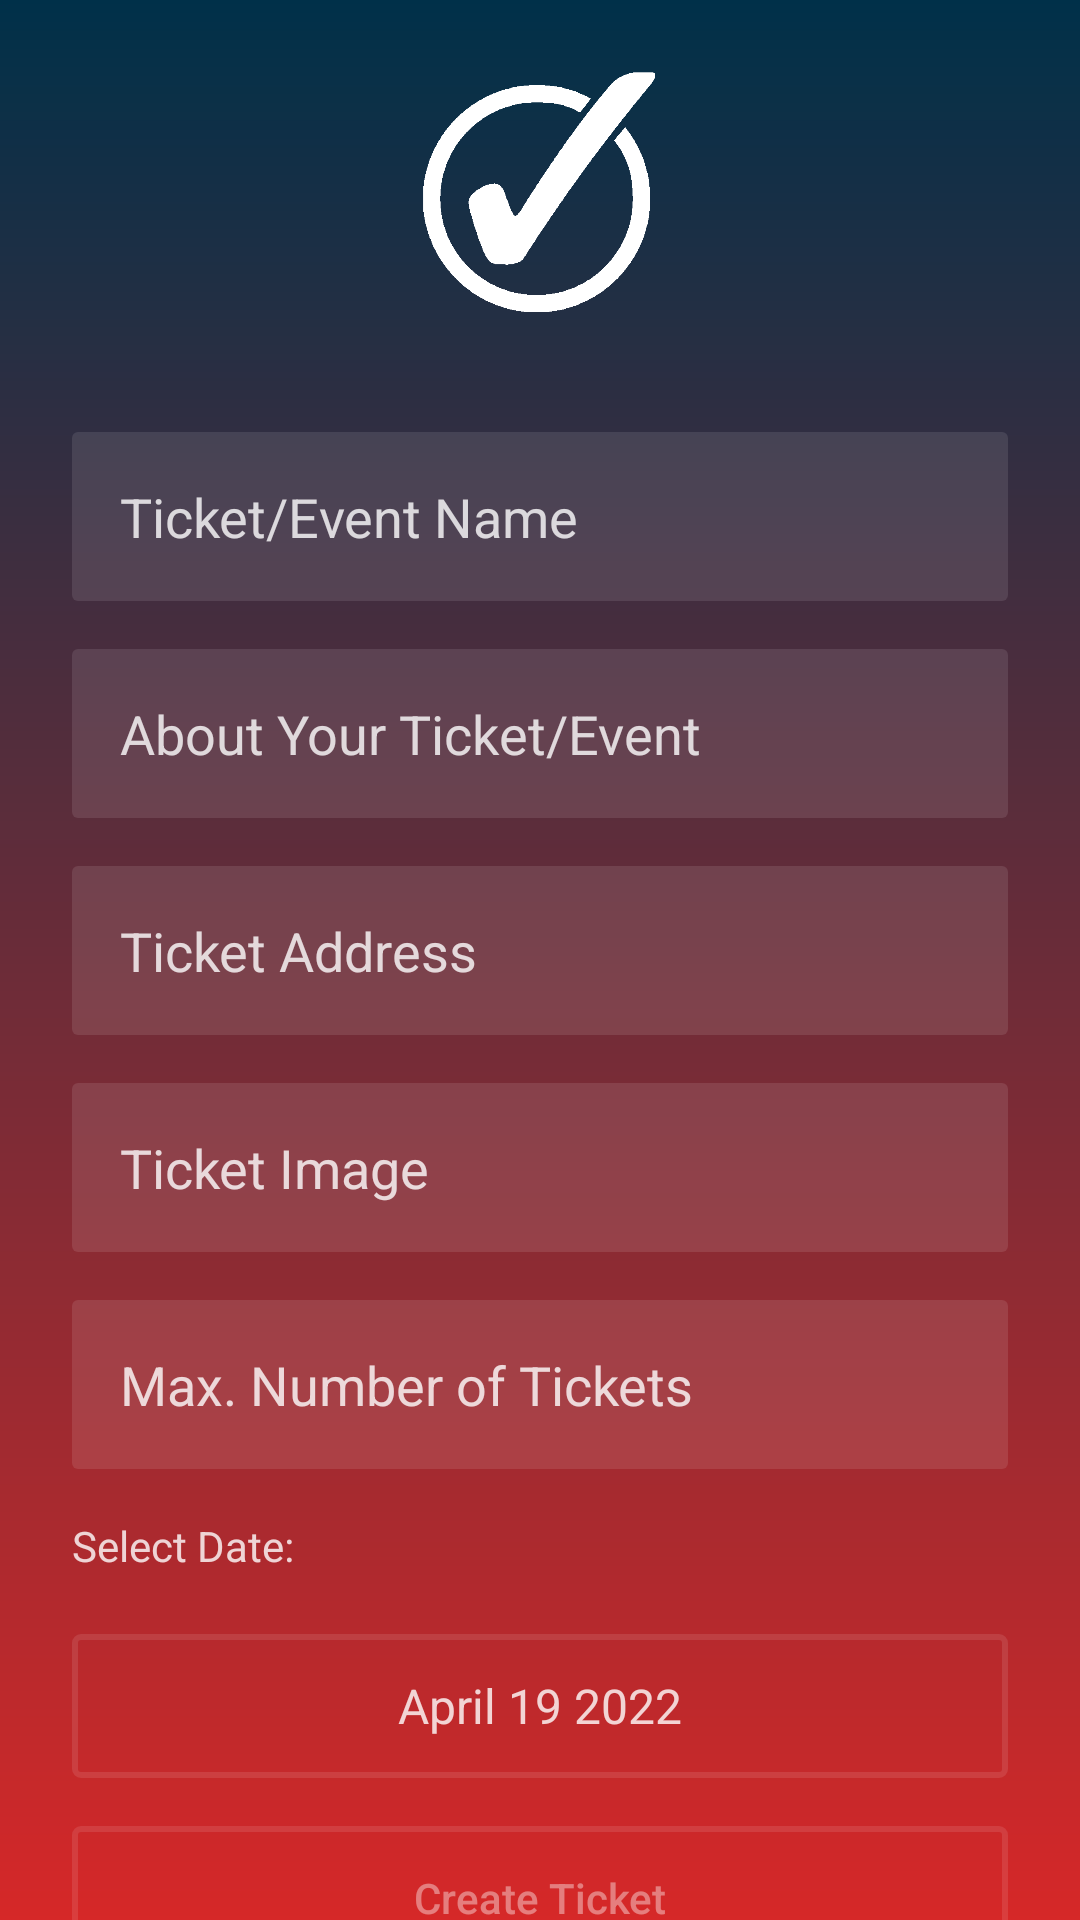

Write the Android layout XML for this screen, with the resource values it uses.
<!-- AndroidManifest.xml: application theme Theme.TickIt -->
<!-- res/layout/activity_owner_addticket.xml -->
<?xml version="1.0" encoding="utf-8"?>
<androidx.constraintlayout.widget.ConstraintLayout xmlns:android="http://schemas.android.com/apk/res/android"
    xmlns:app="http://schemas.android.com/apk/res-auto"
    xmlns:tools="http://schemas.android.com/tools"
    android:layout_width="match_parent"
    android:layout_height="match_parent"
    android:background="@drawable/bg_main"
    tools:context=".OwnerAddticket">
    android:background="@drawable/bg_main"



        <androidx.constraintlayout.widget.Guideline
            android:id="@+id/guideline_left"
            android:layout_width="wrap_content"
            android:layout_height="wrap_content"
            android:orientation="vertical"
            app:layout_constraintGuide_begin="24dp" />

        <androidx.constraintlayout.widget.Guideline
            android:id="@+id/guideline_right"
            android:layout_width="wrap_content"
            android:layout_height="wrap_content"
            android:orientation="vertical"
            app:layout_constraintGuide_end="24dp" />

        <ImageView
            android:id="@+id/Logo"
            android:layout_width="88dp"
            android:layout_height="80dp"
            android:layout_marginTop="24dp"
            android:src="@drawable/white_check_mark_symbol_11549993297psg7f12raf"
            app:layout_constraintEnd_toStartOf="@+id/guideline_right"
            app:layout_constraintHorizontal_bias="0.498"
            app:layout_constraintStart_toStartOf="@+id/guideline_left"
            app:layout_constraintTop_toTopOf="parent" />

        <EditText
            android:id="@+id/EventName"
            android:layout_width="0dp"
            android:layout_height="wrap_content"
            android:layout_marginTop="40dp"
            android:inputType="text"
            android:background="@drawable/et_bg"
            android:hint="Ticket/Event Name"
            android:textColorHint="@color/text_details"
            android:textColor="@color/text_details"
            android:padding="16dp"
            app:layout_constraintEnd_toStartOf="@id/guideline_right"
            app:layout_constraintStart_toStartOf="@id/guideline_left"
            app:layout_constraintTop_toBottomOf="@+id/Logo" />

        <EditText
            android:id="@+id/About"
            android:layout_width="0dp"
            android:layout_height="wrap_content"
            android:layout_marginTop="16dp"
            android:background="@drawable/et_bg"
            android:hint="About Your Ticket/Event"
            android:inputType="text"
            android:padding="16dp"
            android:textColorHint="@color/text_details"
            android:textColor="@color/text_details"
            app:layout_constraintEnd_toStartOf="@id/guideline_right"
            app:layout_constraintHorizontal_bias="0.0"
            app:layout_constraintStart_toStartOf="@id/guideline_left"
            app:layout_constraintTop_toBottomOf="@id/EventName" />

        <EditText
            android:id="@+id/BusinessAddress"
            android:layout_width="0dp"
            android:layout_height="wrap_content"
            android:layout_marginTop="16dp"
            android:background="@drawable/et_bg"
            android:hint="Ticket Address"
            android:inputType="textPostalAddress"
            android:padding="16dp"
            android:textColorHint="@color/text_details"
            android:textColor="@color/text_details"
            app:layout_constraintEnd_toStartOf="@id/guideline_right"
            app:layout_constraintHorizontal_bias="0.0"
            app:layout_constraintStart_toStartOf="@id/guideline_left"
            app:layout_constraintTop_toBottomOf="@+id/About" />

        <EditText
            android:id="@+id/BusinessImage"
            android:layout_width="0dp"
            android:layout_height="wrap_content"
            android:layout_marginTop="16dp"
            android:background="@drawable/et_bg"
            android:hint="Ticket Image"
            android:padding="16dp"
            android:textColorHint="@color/text_details"
            android:textColor="@color/text_details"
            app:layout_constraintEnd_toStartOf="@id/guideline_right"
            app:layout_constraintHorizontal_bias="0.0"
            app:layout_constraintStart_toStartOf="@id/guideline_left"
            app:layout_constraintTop_toBottomOf="@+id/BusinessAddress" />

        <EditText
            android:id="@+id/businesscount"
            android:layout_width="0dp"
            android:layout_height="wrap_content"
            android:layout_marginTop="16dp"
            android:background="@drawable/et_bg"
            android:hint="Max. Number of Tickets"
            android:inputType="number"
            android:padding="16dp"
            android:textColorHint="@color/text_details"
            android:textColor="@color/text_details"
            app:layout_constraintEnd_toStartOf="@id/guideline_right"
            app:layout_constraintHorizontal_bias="0.0"
            app:layout_constraintStart_toStartOf="@id/guideline_left"
            app:layout_constraintTop_toBottomOf="@+id/BusinessImage" />

        <Button
            android:id="@+id/RegisterBusiness"
            android:layout_width="0dp"
            android:layout_height="wrap_content"
            android:layout_marginTop="16dp"
            android:background="@drawable/btn_bg"
            android:text="Create Ticket"
            android:textAllCaps="false"
            android:textColor="@color/text_details_medium"
            app:layout_constraintEnd_toStartOf="@+id/guideline_right"
            app:layout_constraintHorizontal_bias="0.0"
            app:layout_constraintStart_toStartOf="@+id/guideline_left"
            app:layout_constraintTop_toBottomOf="@id/datePickerButton" />

    <TextView
        android:id="@+id/textView14"
        android:layout_width="wrap_content"
        android:layout_height="wrap_content"
        android:layout_marginStart="0dp"
        android:layout_marginTop="16dp"
        android:text="Select Date:"
        android:textColor="@color/text_details"
        app:layout_constraintStart_toStartOf="@id/guideline_left"
        app:layout_constraintTop_toBottomOf="@id/businesscount" />

    <Button
        android:id="@+id/datePickerButton"
        style="?android:spinnerStyle"
        android:layout_width="0dp"
        android:layout_height="wrap_content"
        android:layout_marginTop="20dp"
        android:gravity="center"
        android:background="@drawable/btn_bg"
        android:onClick="openDatePicker"
        android:text="April 19 2022"
        android:textColor="@color/text_details"
        android:textSize="16dp"
        app:layout_constraintEnd_toStartOf="@+id/guideline_right"
        app:layout_constraintStart_toStartOf="@id/guideline_left"
        app:layout_constraintTop_toBottomOf="@+id/textView14" />

</androidx.constraintlayout.widget.ConstraintLayout>
<!-- resources referenced by this layout -->
<resources>
  <color name="text_details">#CCFFFFFF</color>
  <color name="text_details_medium">#66FFFFFF</color>
  <!-- drawable bg_main (drawable) -->
  <?xml version="1.0" encoding="utf-8"?>
  <shape xmlns:android="http://schemas.android.com/apk/res/android">
      <gradient
          android:startColor="@color/colorPrimary"
          android:endColor="@color/colorSecondary"
          android:angle="-45" />
  </shape>
  <!-- drawable btn_bg (drawable) -->
  <?xml version="1.0" encoding="utf-8"?>
  <selector xmlns:android="http://schemas.android.com/apk/res/android">
  
      <item android:state_pressed="true">
          <shape>
              <stroke android:color="@color/text_details" android:width="2dp" />
              <corners android:radius="2dp" />
          </shape>
      </item>
  
      <item android:state_pressed="false">
          <shape>
              <stroke android:color="@color/text_details_light" android:width="2dp" />
              <corners android:radius="2dp" />
          </shape>
      </item>
  
  </selector>
  <!-- drawable et_bg (drawable) -->
  <?xml version="1.0" encoding="utf-8"?>
  <shape xmlns:android="http://schemas.android.com/apk/res/android">
      <solid android:color="@color/text_details_light" />
      <corners android:radius="2dp" />
  
  </shape>
  <!-- drawable white_check_mark_symbol_11549993297psg7f12raf: png bitmap (drawable, 5305 bytes) -->
  <style name="Theme.TickIt" parent="Theme.AppCompat.Light.NoActionBar">
          
          <item name="colorPrimary">@color/colorPrimary</item>
          <item name="colorSecondary">@color/colorSecondary</item>
          <item name="colorTertiary">@color/colorTertiary</item>
  
  
      </style>
  <color name="colorPrimary">#003049</color>
  <color name="colorSecondary">#D62828</color>
  <color name="text_details_light">#1aFFFFFF</color>
  <color name="colorTertiary">#F77F00</color>
</resources>
